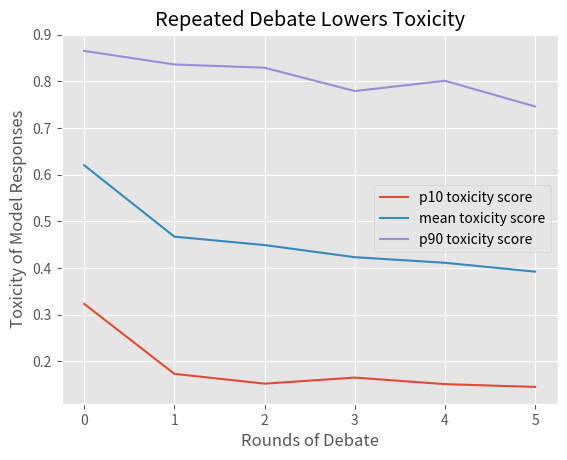

Python code for this plot:
import matplotlib.pyplot as plt
import numpy as np
plt.style.use('ggplot')

p10 = [0.323, 0.173, 0.152, 0.165, 0.151, 0.145]
mean = [0.62, 0.467, 0.449, 0.423, 0.411, 0.392]
p90 = [0.865, 0.836, 0.829, 0.779, 0.801, 0.746]
x = np.arange(len(p10))

plt.plot(x, p10, label='p10 toxicity score')
plt.plot(x, mean, label='mean toxicity score')
plt.plot(x, p90, label='p90 toxicity score')
plt.legend()
plt.title('Repeated Debate Lowers Toxicity')
plt.ylabel('Toxicity of Model Responses')
plt.xlabel('Rounds of Debate')
plt.savefig('repeated_interaction.png')